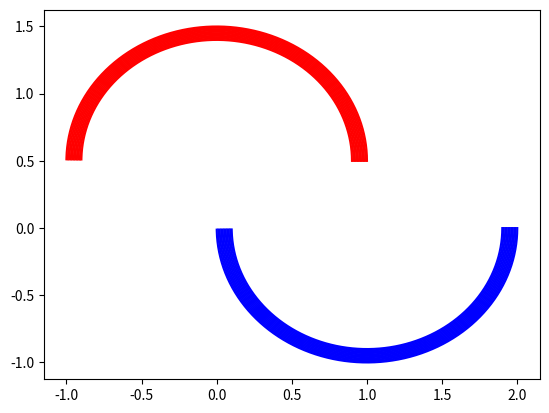

This figure's Python source:
import matplotlib.pyplot as plt
import numpy as np


def xy(r, x_scaler=0, y_scaler=0, sign=1):
    phi = sign * np.arange(0, 3.14, 0.01)
    return r*np.cos(phi)+x_scaler, r*np.sin(phi)+y_scaler

semi_circle_width = np.arange(1., .89, -.01)
red, blue = [], []

for x in semi_circle_width:
    red.append(xy(x, y_scaler=.5))
    blue.append(xy(x, x_scaler=1, sign=-1))
    plt.plot(*red[-1], c='r', ls='-')
    plt.plot(*blue[-1], c='b', ls='-')


# rand_x = [round(np.random.uniform(low=-1.0, high=2.0), 2) for _ in xrange(100)]
# rand_y = [round(np.random.uniform(low=-1.0, high=2.0), 2) for _ in xrange(100)]
# rand_coordinates = zip(rand_x, rand_y)
# print rand_coordinates

# might be useful for generating random separating lines
#rand_x = np.random.uniform(low=-1.0, high=2.0, size=(1, 1))
#rand_y = np.random.uniform(low=-1.0, high=1.5, size=(1, 1))
#rand_coordinates = zip(rand_x, rand_y)


plt.show()
